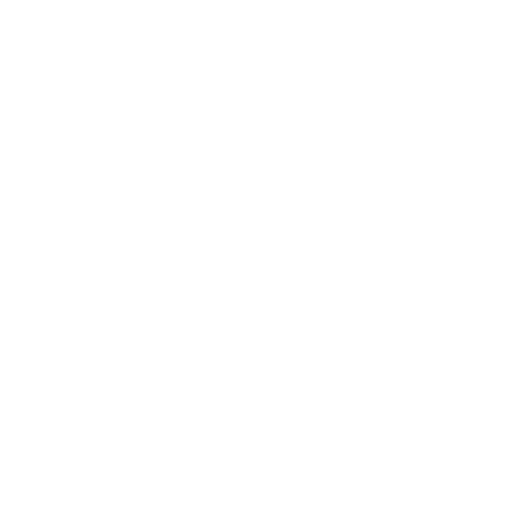
t = 0.00 s
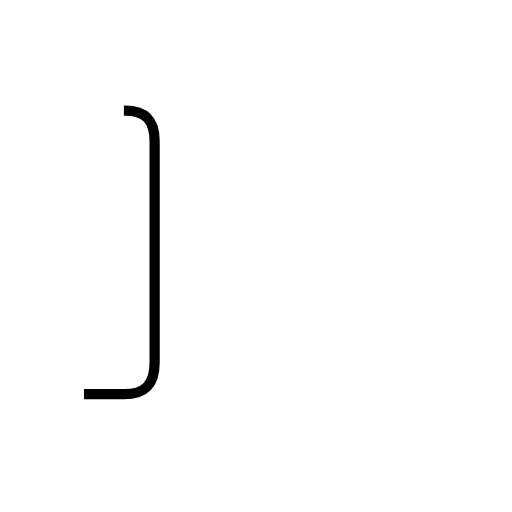
t = 1.06 s
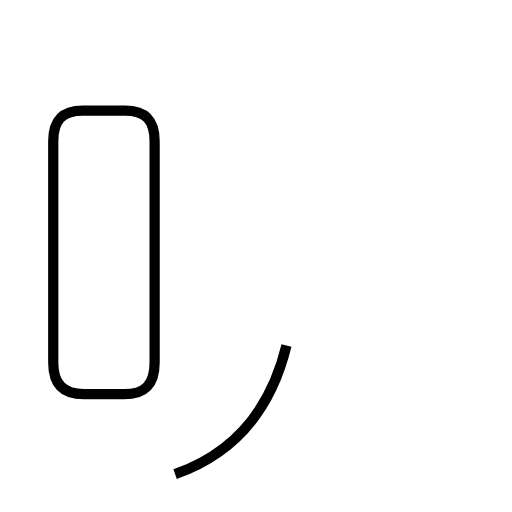
t = 2.65 s
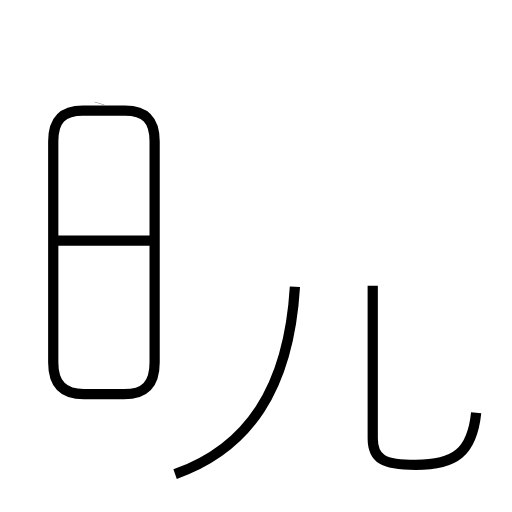
t = 3.98 s
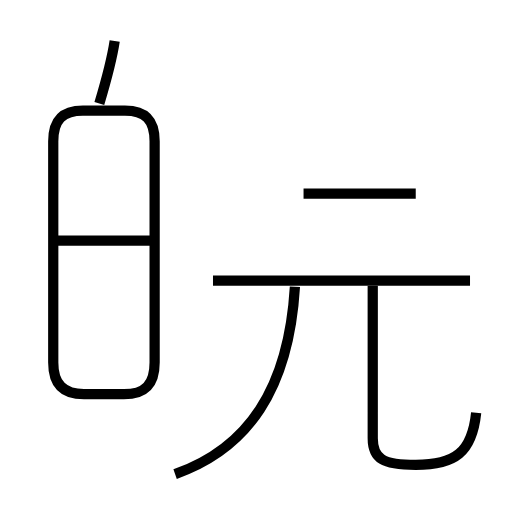
t = 5.25 s
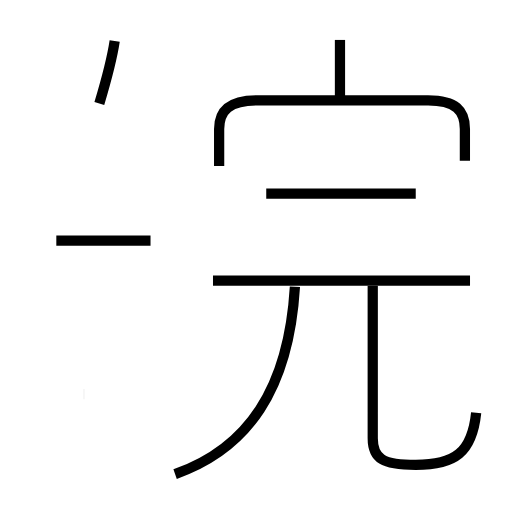
t = 6.57 s

The animated SVG that drew these frames (rendered in a browser with its animation timeline set to each time). Animation: 9 SMIL elements (animate=9); one cycle of 6.57 s.

<?xml version='1.0' encoding='utf-8'?>
<svg viewBox="0.0 -6.0 50.0 50.0" version="1.1" xmlns="http://www.w3.org/2000/svg"><rect x="-1000" y="-1000" width="2000" height="2000" stroke="white" fill="white" /><g style="fill:none;stroke:#000000;stroke-width:1"><path d="M 8.2 -5.5 L 12.1 -5.5 C 14.2 -5.5 15.1 -6.5 15.1 -8.6 L 15.1 -30.2 C 15.1 -32.3 14.2 -33.2 12.2 -33.2 L 8.1 -33.2 C 6.1 -33.2 5.2 -32.3 5.2 -30.2 L 5.2 -8.6 C 5.2 -6.5 6.2 -5.5 8.2 -5.5 Z " transform="translate(0.0 38.0)" stroke-dasharray="70.80039871061254" stroke-dashoffset="70.80039871061254"><animate attributeName="stroke-dashoffset" from="70.80039871061254" to="0" dur="2.1240119613183763s" begin="0s; anim_end.end" fill="freeze" id="anim0" /></path><path d="M 17.1 2.3 C 24.2 -0.2 28.2 -6.0 28.8 -16.0 " transform="translate(0.0 38.0)" stroke-dasharray="23.209528808803224" stroke-dashoffset="23.209528808803224"><animate attributeName="stroke-dashoffset" from="23.209528808803224" to="0" dur="0.6962858642640967s" begin="anim0.end" fill="freeze" id="anim1" /></path><path d="M 14.7 -20.5 L 5.5 -20.5 " transform="translate(0.0 38.0)" stroke-dasharray="9.2" stroke-dashoffset="9.2"><animate attributeName="stroke-dashoffset" from="9.2" to="0" dur="0.27599999999999997s" begin="anim1.end" fill="freeze" id="anim2" /></path><path d="M 46.5 -3.7 C 46.1 0.2 44.4 1.4 40.6 1.4 C 37.4 1.4 36.4 0.8 36.4 -1.2 L 36.4 -16.1 " transform="translate(0.0 38.0)" stroke-dasharray="29.546143955487043" stroke-dashoffset="29.546143955487043"><animate attributeName="stroke-dashoffset" from="29.546143955487043" to="0" dur="0.8863843186646113s" begin="anim2.end" fill="freeze" id="anim3" /></path><path d="M 9.7 -33.9 C 10.3 -35.9 10.9 -38.0 11.2 -40.0 " transform="translate(0.0 38.0)" stroke-dasharray="6.287083117912715" stroke-dashoffset="6.287083117912715"><animate attributeName="stroke-dashoffset" from="6.287083117912715" to="0" dur="0.18861249353738144s" begin="anim3.end" fill="freeze" id="anim4" /></path><path d="M 45.9 -16.6 L 20.8 -16.6 " transform="translate(0.0 38.0)" stroke-dasharray="25.099999999999998" stroke-dashoffset="25.099999999999998"><animate attributeName="stroke-dashoffset" from="25.099999999999998" to="0" dur="0.7529999999999999s" begin="anim4.end" fill="freeze" id="anim5" /></path><path d="M 40.6 -25.1 L 26.0 -25.1 " transform="translate(0.0 38.0)" stroke-dasharray="14.600000000000001" stroke-dashoffset="14.600000000000001"><animate attributeName="stroke-dashoffset" from="14.600000000000001" to="0" dur="0.438s" begin="anim5.end" fill="freeze" id="anim6" /></path><path d="M 45.4 -28.3 L 45.4 -31.4 C 45.4 -33.2 44.5 -34.2 41.8 -34.2 L 25.1 -34.2 C 22.4 -34.2 21.4 -33.2 21.4 -31.4 L 21.4 -27.8 " transform="translate(0.0 38.0)" stroke-dasharray="33.9841521056735" stroke-dashoffset="33.9841521056735"><animate attributeName="stroke-dashoffset" from="33.9841521056735" to="0" dur="1.019524563170205s" begin="anim6.end" fill="freeze" id="anim7" /></path><path d="M 33.2 -33.9 L 33.2 -40.1" transform="translate(0.0 38.0)" stroke-dasharray="6.200000000000003" stroke-dashoffset="6.200000000000003"><animate attributeName="stroke-dashoffset" from="6.200000000000003" to="0" dur="0.18600000000000008s" begin="anim7.end" fill="freeze" id="anim_end" /></path></g></svg>
